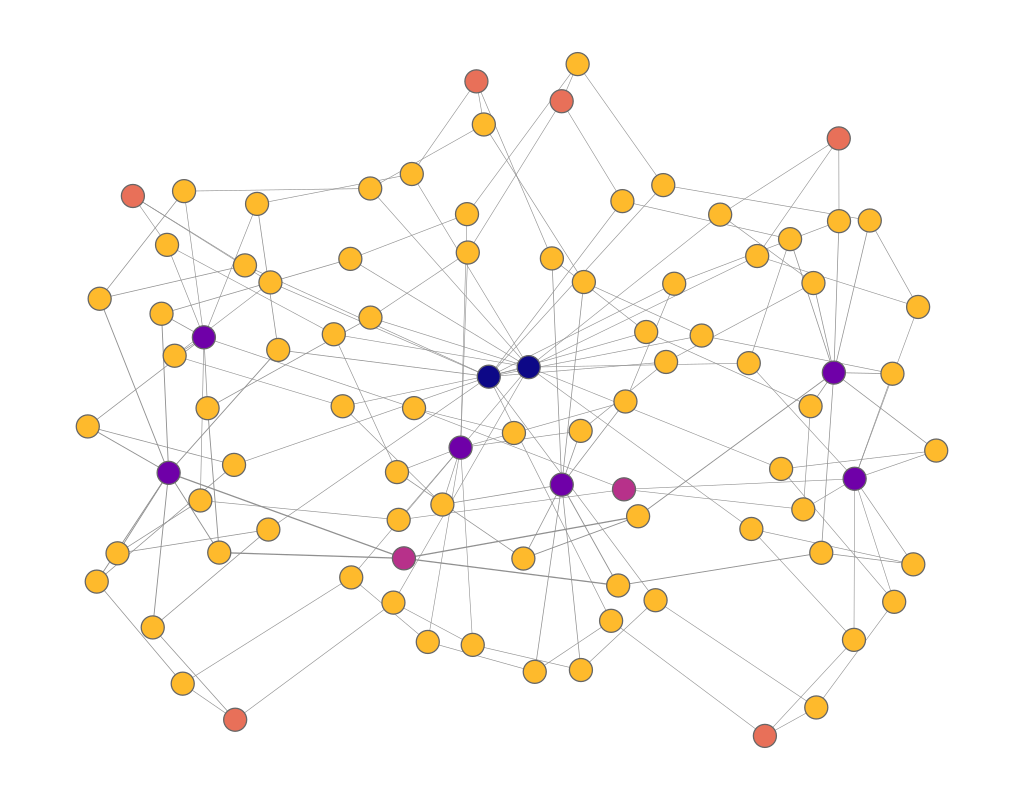

The table this chart was drawn from, first rows:
experiment, frame, file, download, jaccard, spanning_tree, quality, fdl_init, frameTime, crossing, crossingAngle, angularResolutionMin, angularResolutionDev, totalEnergy, avgMotion, maxMotion, trustworthy_k_idx, trustworthy_q_local, trustworthy_q_global, continuity_k_idx, continuity_q_local, continuity_q_global, lcmc_k_idx, lcmc_q_local
other_chordal_cycle_graph__90___sfdp, 1, data/sfdp/chordal_cycle_graph__90__.json, 290.8, 0.1, 0.4, 0.1, 27.3, 0, 0.9415, 0.7495, 0.3939, 0.6216, 0, 100.6, 165.7, 18, 0.8769, 0.8403, 18, 0.8157, 0.8051, 18, 0.3324
